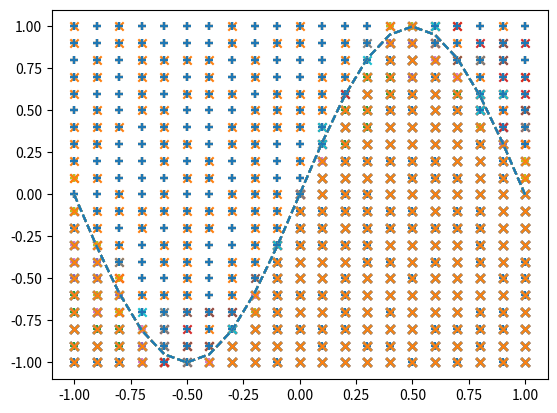

Write Python code to recreate this figure.
import matplotlib.pyplot as plt
import numpy as np

X = np.arange(-1.0, 1.1, 0.1)
Y = np.arange(-1.0, 1.1, 0.1)

input_data = []
correct_data = []

for x in X :
    for y in Y:
        input_data.append([x,y])
        if y < np.sin(np.pi * x):
            correct_data.append([0,1]) # 下の領域
        else:
            correct_data.append([1,0]) # 上の領域

n_data = len(correct_data)
input_data = np.array(input_data) # (2,441)
correct_data = np.array(correct_data) # (2,441)


# number of neuron
n_in = 2
n_mid = 6
n_out = 2

# hyper prameters
wb_width = 0.01
eta      = 0.1
epoch    = 101
interval = 10

class MiddleLayer:
    def __init__(self, n_upper, n):
        # n_upper : number of upper neuron
        # n       : number of self neuron
        self.w = wb_width * np.random.randn(n_upper, n)
        self.b = wb_width * np.random.randn(n)
        pass
    def forward(self, x):
        self.x = x
        u = np.dot(x,self.w) + self.b
        self.y = 1 / (1 + np.exp(-u)) #sigmoid
        pass
    def backward(self, grad_y):
        delta = grad_y * (1 - self.y)*self.y
        self.grad_w = np.dot(self.x.T, delta)
        self.grad_b = np.sum(delta, axis=0)
        self.grad_x = np.dot(delta, self.w.T)
        pass
    def update(self, eta):
        self.w -= eta * self.grad_w
        self.b -= eta * self.grad_b
        pass
    pass

class OutputLayer:
    def __init__(self, n_upper, n):
        # n_upper : number of upper neuron
        # n       : number of self neuron
        self.w = wb_width * np.random.randn(n_upper, n)
        self.b = wb_width * np.random.randn(n)
        pass
    def forward(self, x):
        self.x = x
        u = np.dot(x,self.w) + self.b
        self.y = np.exp(u) / np.sum(np.exp(u), axis=1, keepdims=True)
        pass
    def backward(self, t):
        delta = self.y - t
        self.grad_w = np.dot(self.x.T, delta)
        self.grad_b = np.sum(delta, axis=0)
        self.grad_x = np.dot(delta, self.w.T)
        pass
    def update(self, eta):
        self.w -= eta * self.grad_w
        self.b -= eta * self.grad_b
        pass
    pass


if __name__ == "__main__":

    middle_layer = MiddleLayer(n_in, n_mid)
    output_layer = OutputLayer(n_mid, n_out)

    sin_data = np.sin(np.pi*X) # validation data

    for i in range(epoch):
        index_random = np.arange(n_data)
        np.random.shuffle(index_random)

        total_error = 0
        x_1 = []
        y_1 = []
        x_2 = []
        y_2 = []
        
        for idx in index_random:
            x = input_data[idx] # (2,1)
            t = correct_data[idx] # (2, 1)

            middle_layer.forward(x.reshape(1,2)) #(1,2)
            output_layer.forward(middle_layer.y)

            output_layer.backward(t.reshape(1,2))
            middle_layer.backward(output_layer.grad_x)

            middle_layer.update(eta)            
            output_layer.update(eta)

            if i%interval == 0:
                y = output_layer.y.reshape(-1)
                total_error += - np.sum(t * np.log(y + 1e-7))

                # classfication
                if (y[0] > y[1]):
                    x_1.append(x[0])
                    y_1.append(x[1])
                else:
                    x_2.append(x[0])
                    y_2.append(x[1])

        if i%interval == 0:
            plt.plot(X, sin_data, linestyle="dashed")
            plt.scatter(x_1,y_1,marker="+")
            plt.scatter(x_2,y_2,marker="x")
            #plt.show()
            plt.pause(0.01)

    pass
